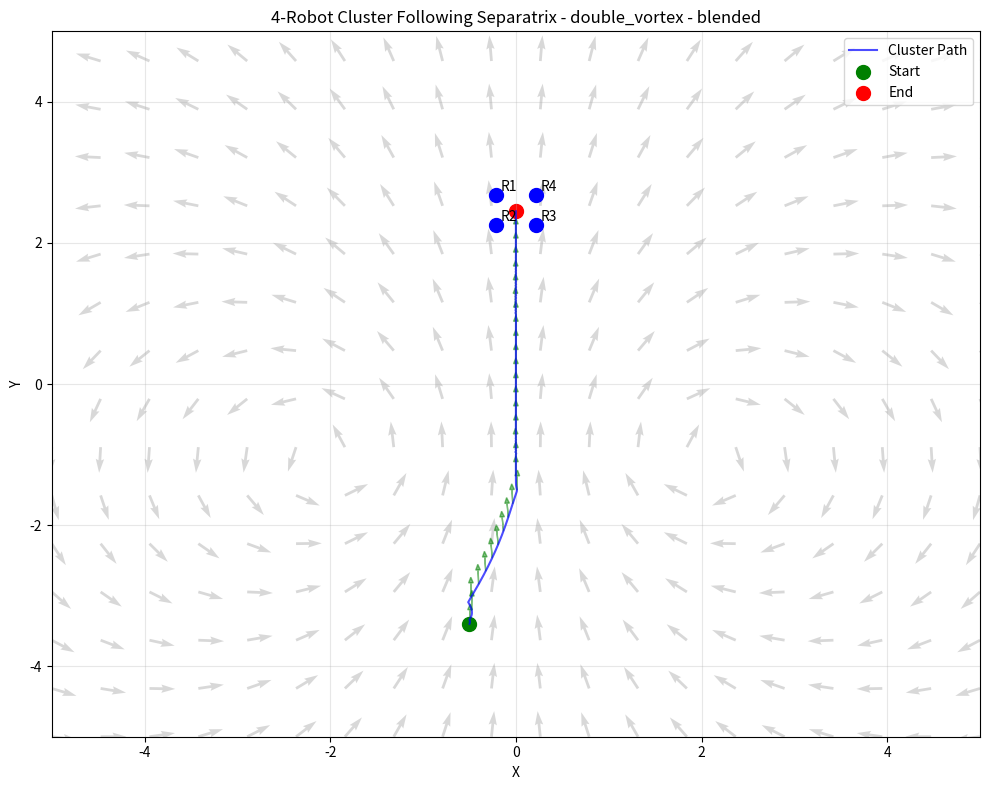
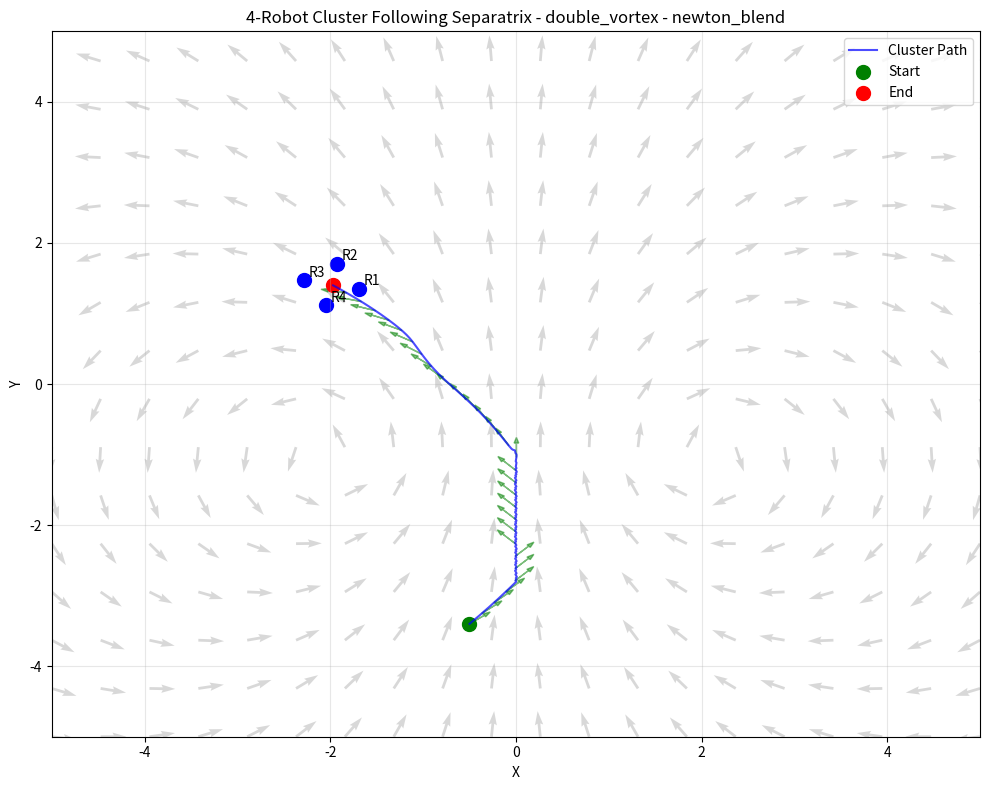
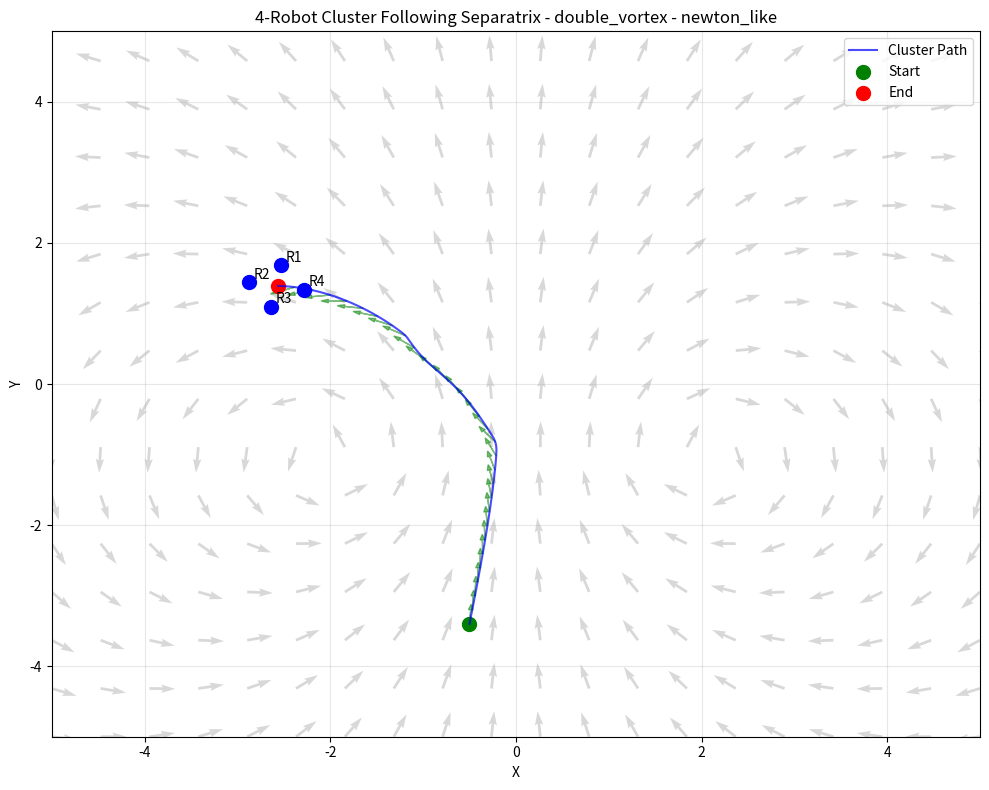
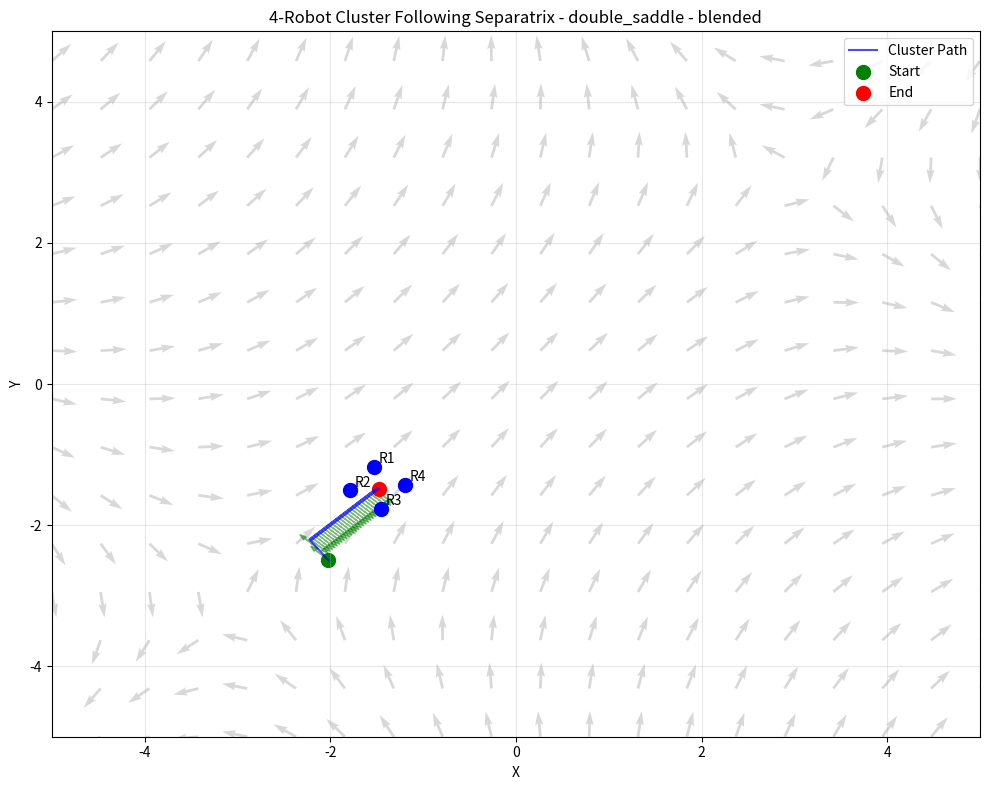
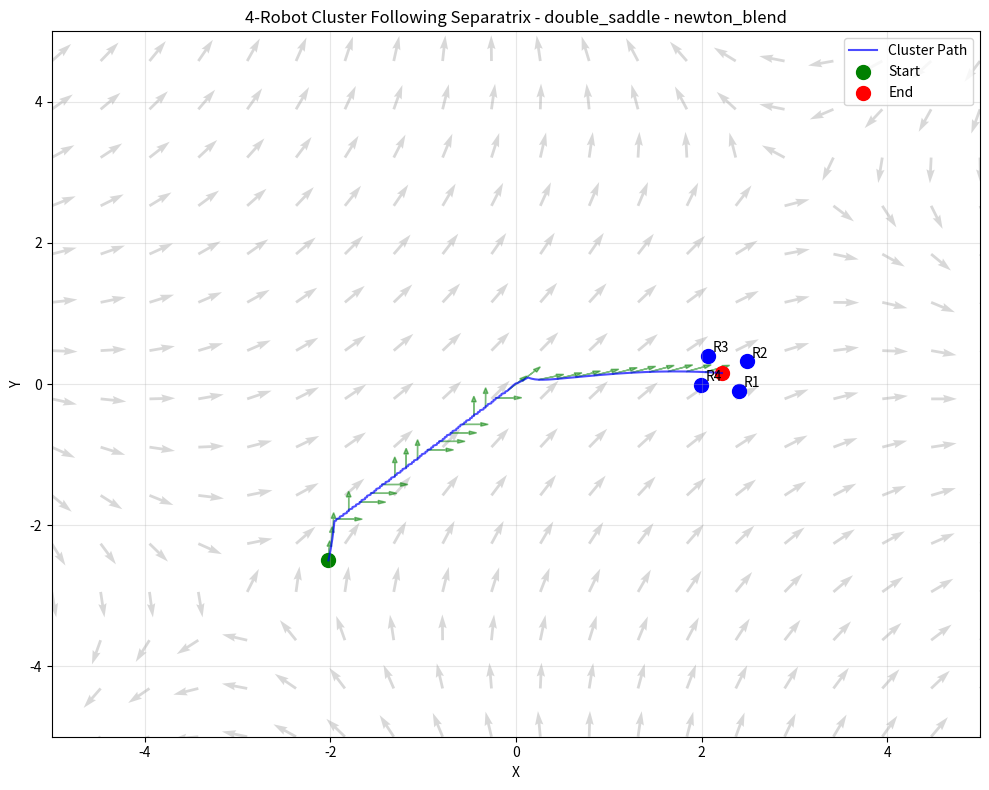
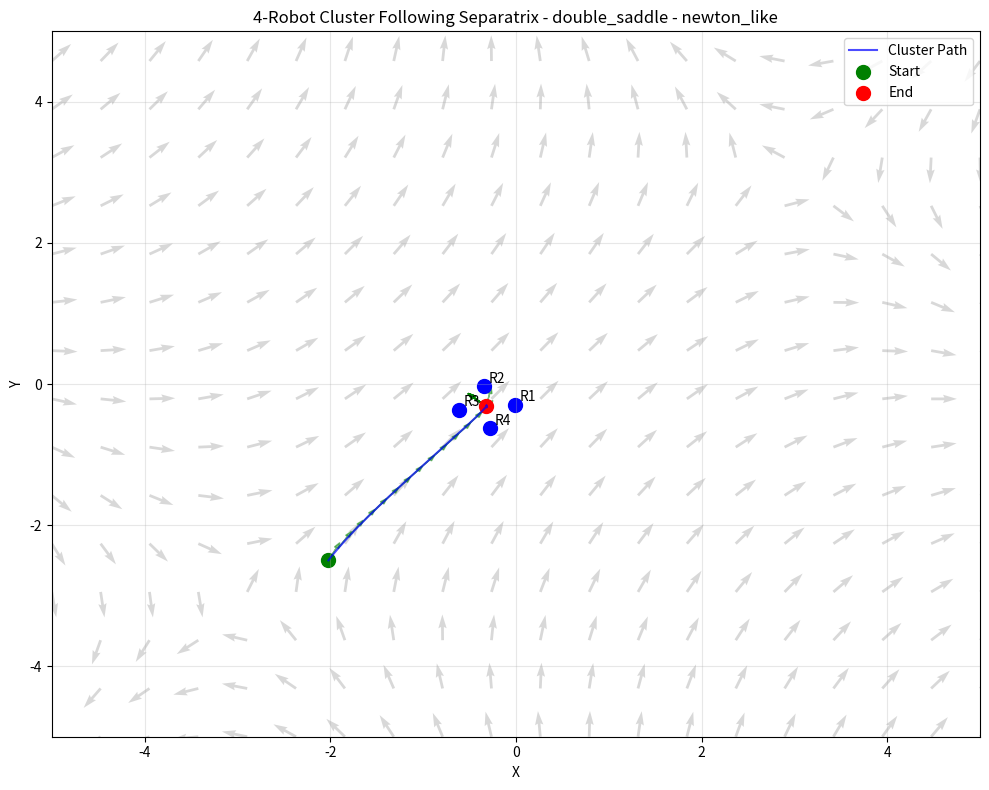
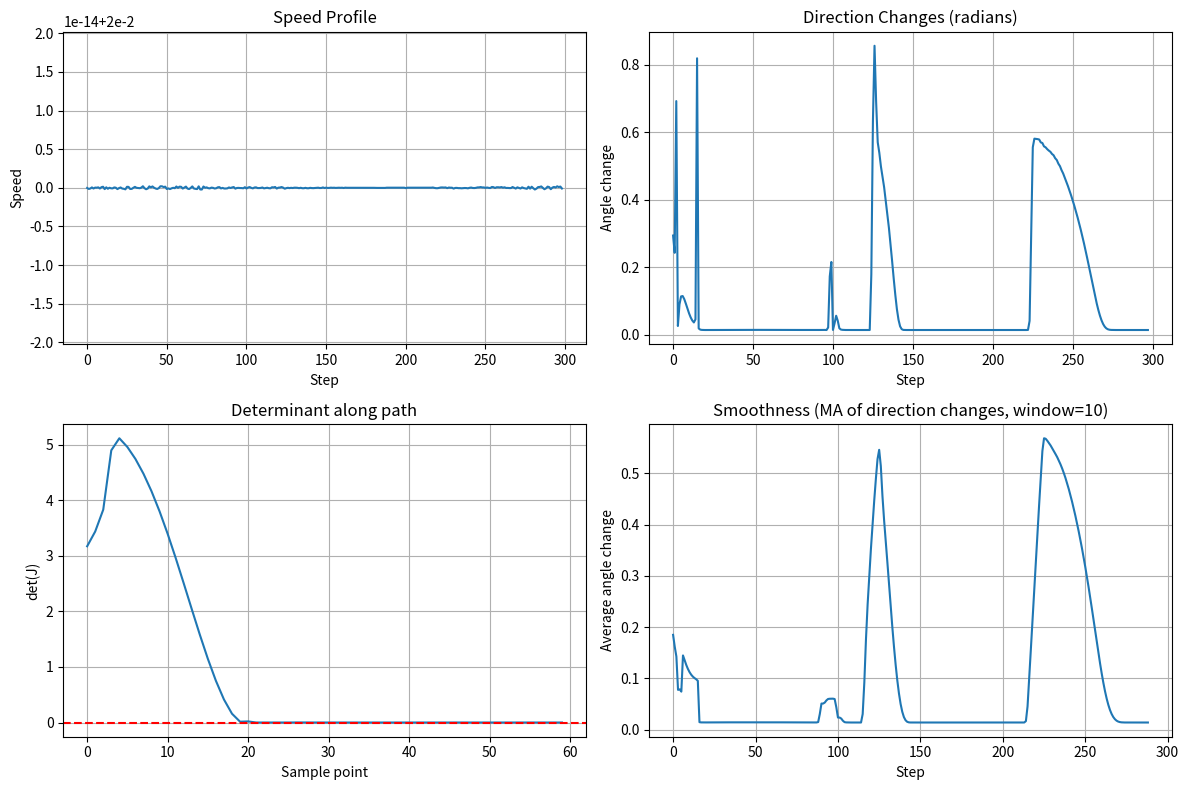

The script that saved these images, in order:
import numpy as np
import matplotlib.pyplot as plt
from matplotlib.patches import Circle
from scipy import linalg
from itertools import combinations
import warnings
warnings.filterwarnings('ignore')

class VectorField:
    """Vector field with multiple configurations."""
    
    def __init__(self, field_type='double_vortex'):
        self.field_type = field_type
        self.vortex1_pos = np.array([-2, -1])
        self.vortex2_pos = np.array([2, -1])
        self.vortex3_pos = np.array([-1, 3])
        self.vortex4_pos = np.array([1, 3])

    def evaluate(self, x, y):
        """Evaluate the vector field at position (x, y)."""
        if self.field_type == 'double_vortex':
            # Double Vortex System
            x1, y1 = self.vortex1_pos
            vx1 = -(y - y1)
            vy1 = (x - x1)
            
            x2, y2 = self.vortex2_pos
            vx2 = (y - y2)
            vy2 = -(x - x2)

            d1 = np.sqrt((x - x1)**2 + (y - y1)**2)
            d2 = np.sqrt((x - x2)**2 + (y - y2)**2)
            w1 = 1.0 / (d1**2 + 0.1)
            w2 = 1.0 / (d2**2 + 0.1)
            vx = (vx1 * w1 + vx2 * w2) / (w1 + w2)
            vy = (vy1 * w1 + vy2 * w2) / (w1 + w2)
            return np.array([10*vx, 10*vy])
            
        elif self.field_type == 'double_saddle':
            # Double Saddle System
            saddle1_pos = np.array([3, 3])
            saddle2_pos = np.array([-3, -3])
            
            strength1 = 1.0
            strength2 = 1.0
            rotation1 = np.pi/4
            rotation2 = -np.pi/4
            coupling = 0.0
            
            # Saddle 1
            x1_centered = x - saddle1_pos[0]
            y1_centered = y - saddle1_pos[1]
            
            cos_rot1 = np.cos(rotation1)
            sin_rot1 = np.sin(rotation1)
            x1_rot = cos_rot1 * x1_centered - sin_rot1 * y1_centered
            y1_rot = sin_rot1 * x1_centered + cos_rot1 * y1_centered
            
            u1_rot = strength1 * x1_rot
            v1_rot = -strength1 * y1_rot
            
            u1 = cos_rot1 * u1_rot + sin_rot1 * v1_rot
            v1 = -sin_rot1 * u1_rot + cos_rot1 * v1_rot
            
            # Saddle 2
            x2_centered = x - saddle2_pos[0]
            y2_centered = y - saddle2_pos[1]
            
            cos_rot2 = np.cos(rotation2)
            sin_rot2 = np.sin(rotation2)
            x2_rot = cos_rot2 * x2_centered - sin_rot2 * y2_centered
            y2_rot = sin_rot2 * x2_centered + cos_rot2 * y2_centered
            
            u2_rot = strength2 * x2_rot
            v2_rot = -strength2 * y2_rot
            
            u2 = cos_rot2 * u2_rot + sin_rot2 * v2_rot
            v2 = -sin_rot2 * u2_rot + cos_rot2 * v2_rot
            
            # Blend
            d1 = np.sqrt((x - saddle1_pos[0])**2 + (y - saddle1_pos[1])**2) + 0.01
            d2 = np.sqrt((x - saddle2_pos[0])**2 + (y - saddle2_pos[1])**2) + 0.01
            
            w1 = 1.0 / (d1**2 + coupling)
            w2 = 1.0 / (d2**2 + coupling)
            
            total_weight = w1 + w2
            u_combined = (u1 * w1 + u2 * w2) / total_weight
            v_combined = (v1 * w1 + v2 * w2) / total_weight
            
            scale = 1.0
            return np.array([scale * u_combined, scale * v_combined])
    
    def jacobian_twosided(self, x, y, h=0.01):
        """Compute Jacobian using two-sided finite differences."""
        fx_plus, fy_plus = self.evaluate(x + h, y)
        fx_minus, fy_minus = self.evaluate(x - h, y)
        fx_yplus, fy_yplus = self.evaluate(x, y + h)
        fx_yminus, fy_yminus = self.evaluate(x, y - h)
        
        J = np.array([
            [(fx_plus - fx_minus) / (2*h), (fx_yplus - fx_yminus) / (2*h)],
            [(fy_plus - fy_minus) / (2*h), (fy_yplus - fy_yminus) / (2*h)]
        ])
        return J

class RobotCluster4:
    """Cluster of 4 robots for vector field navigation."""
    
    def __init__(self, num_robots=4, formation_radius=0.2, init_mode=1, manual_offset=0, initial_pos=None):
        self.num_robots = num_robots
        self.formation_radius = formation_radius
        self.init_mode = init_mode
        self.positions = np.zeros((num_robots, 2))
        self.centroid = initial_pos if initial_pos is not None else np.array([-0.5, -3.4])
        self.vector_readings = np.zeros((num_robots, 2))
        
        if init_mode == 1:
            self.formation_angle = manual_offset + np.pi/4
            self.rotation_enabled = False
        else:
            self.formation_angle = np.random.uniform(0, 2*np.pi)
            self.rotation_enabled = True
        
        self.angle_history = [self.formation_angle]
        self._update_robot_positions()
        
    def _update_robot_positions(self):
        """Update robot positions based on formation type."""
        if self.init_mode in [1, 2]:
            angles = np.linspace(0, 2*np.pi, 4, endpoint=False)
            angles = angles + self.formation_angle
            for i in range(4):
                self.positions[i] = self.centroid + self.formation_radius * np.array([np.cos(angles[i]), np.sin(angles[i])])
        
        elif self.init_mode == 3:
            triangle_angles = np.array([np.pi/2, np.pi/2 + 2*np.pi/3, np.pi/2 + 4*np.pi/3])
            triangle_angles = triangle_angles + self.formation_angle
            for i in range(3):
                self.positions[i] = self.centroid + self.formation_radius * np.array([np.cos(triangle_angles[i]), np.sin(triangle_angles[i])])
            self.positions[3] = self.centroid
    
    def update_readings(self, vector_field):
        """Update vector field readings at each robot position."""
        for i in range(self.num_robots):
            x, y = self.positions[i]
            self.vector_readings[i] = vector_field.evaluate(x, y)
    
    def compute_jacobian(self):
        """Compute Jacobian using least squares with all 4 robots."""
        A = np.column_stack([self.positions[:, 0], self.positions[:, 1], np.ones(self.num_robots)])
        b_u = self.vector_readings[:, 0]
        b_v = self.vector_readings[:, 1]
        
        try:
            coeffs_u, _, _, _ = np.linalg.lstsq(A, b_u, rcond=None)
            coeffs_v, _, _, _ = np.linalg.lstsq(A, b_v, rcond=None)
            
            J = np.array([
                [coeffs_u[0], coeffs_u[1]],
                [coeffs_v[0], coeffs_v[1]]
            ])
            return J, None
            
        except np.linalg.LinAlgError:
            return None, None
    
    def update_formation_orientation(self, target_direction, adaptation_rate=0.1):
        """Update formation orientation to align with target direction (modes 2 & 3 only)."""
        if not self.rotation_enabled:
            return

        tracking_angle = self.formation_angle - np.pi/4
        target_angle = np.arctan2(target_direction[1], target_direction[0])
        angle_diff = target_angle - tracking_angle
        
        while angle_diff > np.pi:
            angle_diff -= 2*np.pi
        while angle_diff < -np.pi:
            angle_diff += 2*np.pi
        
        self.formation_angle += adaptation_rate * angle_diff
        self.formation_angle = self.formation_angle % (2*np.pi)
        self.angle_history.append(self.formation_angle)
        self._update_robot_positions()
    
    def compute_determinant_gradient(self):
        """Compute gradient of det(J) using 4 choose 3 combinations."""
        J_current, _ = self.compute_jacobian()
        if J_current is None:
            return np.array([0.0, 0.0])
    
        det_current = np.linalg.det(J_current)
        robot_combinations = list(combinations(range(4), 3))
        
        determinants = []
        centroids = []
        
        for combo in robot_combinations:
            pos_subset = self.positions[list(combo)]
            readings_subset = self.vector_readings[list(combo)]
            centroid = np.mean(pos_subset, axis=0)
            
            A = np.column_stack([pos_subset[:, 0], pos_subset[:, 1], np.ones(3)])
            b_u = readings_subset[:, 0]
            b_v = readings_subset[:, 1]
            
            try:
                coeffs_u, _, _, s_u = np.linalg.lstsq(A, b_u, rcond=None)
                coeffs_v, _, _, s_v = np.linalg.lstsq(A, b_v, rcond=None)
                
                condition_number = s_u[0] / s_u[-1] if len(s_u) > 0 and s_u[-1] > 1e-12 else np.inf
                if condition_number > 1e8:
                    continue
                
                J = np.array([[coeffs_u[0], coeffs_u[1]], [coeffs_v[0], coeffs_v[1]]])
                det_J = np.linalg.det(J)
                
                determinants.append(det_J)
                centroids.append(centroid)
                
            except np.linalg.LinAlgError:
                continue
        
        if len(centroids) < 4:
            return np.array([0.0, 0.0])
        
        centroids = np.array(centroids)
        determinants = np.array(determinants)
        A_grad = np.column_stack([centroids[:, 0], centroids[:, 1], np.ones(len(centroids))])
        
        try:
            coeffs, _, _, _ = np.linalg.lstsq(A_grad, determinants, rcond=None)
            gradient = np.array([coeffs[0], coeffs[1]])
            
            if np.linalg.norm(gradient) > 1e-10:
                correction_direction = -np.sign(det_current) * gradient
                correction_direction = correction_direction / np.linalg.norm(correction_direction)
            else:
                correction_direction = np.array([0.0, 0.0])
            
            return correction_direction
            
        except np.linalg.LinAlgError:
            return np.array([0.0, 0.0])
    
    def update_positions(self, delta):
        """Update cluster position."""
        self.centroid += delta
        self._update_robot_positions()

def visualize_results(centroid_history, eigenvector_history, robots, plot_field=True, title_suffix=""):
    """Visualize robot trajectory and vector field."""
    fig, ax = plt.subplots(figsize=(10, 8))
    
    ax.set_xlim(-5, 5)
    ax.set_ylim(-5, 5)
    
    if plot_field:
        x = np.linspace(-5, 5, 20)
        y = np.linspace(-5, 8, 20)
        X, Y = np.meshgrid(x, y)
        
        vf = robots.vector_field
        U = np.zeros_like(X)
        V = np.zeros_like(Y)
        
        for i in range(X.shape[0]):
            for j in range(X.shape[1]):
                U[i, j], V[i, j] = vf.evaluate(X[i, j], Y[i, j])
        
        magnitude = np.sqrt(U**2 + V**2)
        U_norm = U / (magnitude + 1e-6)
        V_norm = V / (magnitude + 1e-6)
        
        ax.quiver(X, Y, U_norm, V_norm, alpha=0.3, color='gray')
    
    # Plot eigenvectors
    for pos, eigvec in eigenvector_history[::10]:
        ax.arrow(pos[0], pos[1], eigvec[0]*0.2, eigvec[1]*0.2, 
                head_width=0.05, head_length=0.08, fc='green', ec='green', alpha=0.5)
    
    # Plot robot positions
    for i, pos in enumerate(robots.positions):
        ax.scatter(pos[0], pos[1], c='blue', marker='o', s=100)
        circle = Circle(pos, 0.05, fill=False, color='blue')
        ax.add_patch(circle)
        ax.text(pos[0]+0.05, pos[1]+0.05, f'R{i+1}')
    
    # Plot trajectory
    ax.plot(centroid_history[:, 0], centroid_history[:, 1], 'b-', alpha=0.7, label='Cluster Path')
    ax.scatter(centroid_history[0, 0], centroid_history[0, 1], c='green', marker='o', s=100, label='Start')
    ax.scatter(centroid_history[-1, 0], centroid_history[-1, 1], c='red', marker='o', s=100, label='End')
    
    ax.set_xlabel('X')
    ax.set_ylabel('Y')
    ax.set_title(f'4-Robot Cluster Following Separatrix - {title_suffix}')
    ax.legend()
    ax.grid(True, alpha=0.3)
    
    plt.tight_layout()
    return fig

def control_method_1_blended(J, eigvals, eigvecs, actual_flow, det_J, 
                            blend_center=5.0, blend_steepness=2.0):
    """
    Method 1: Smooth blend between eigenvalue and flow alignment methods.
    """
    actual_flow_norm = actual_flow / np.linalg.norm(actual_flow)
    
    # Get normalized eigenvectors
    eigvec1 = np.real(eigvecs[:, 0])
    eigvec2 = np.real(eigvecs[:, 1])
    eigvec1 = eigvec1 / np.linalg.norm(eigvec1)
    eigvec2 = eigvec2 / np.linalg.norm(eigvec2)
    
    # Sigmoid blending: det_J small → w≈0 (eigenvalue method)
    #                   det_J large → w≈1 (flow method)
    blend_weight = 0.5 * (1 + np.tanh((det_J - blend_center) / blend_steepness))
    
    # Method 1: Eigenvalue scores (prefer negative)
    eigval1_score = np.exp(-np.maximum(0, eigvals[0]))
    eigval2_score = np.exp(-np.maximum(0, eigvals[1]))
    
    # Method 2: Flow alignment scores
    flow1_score = abs(np.dot(actual_flow_norm, eigvec1))
    flow2_score = abs(np.dot(actual_flow_norm, eigvec2))
    
    # Blend the scores
    score1 = (1 - blend_weight) * eigval1_score + blend_weight * flow1_score
    score2 = (1 - blend_weight) * eigval2_score + blend_weight * flow2_score
    
    # Choose eigenvector with higher blended score
    primary_eigvec = eigvec1 if score1 > score2 else eigvec2
    
    # Ensure consistent direction with flow
    if np.dot(primary_eigvec, actual_flow_norm) < 0:
        primary_eigvec = -primary_eigvec
    
    return primary_eigvec, blend_weight


def control_method_2_newton_blend(J, actual_flow, det_J, blend_factor=0.5):
    """
    Method 2: Newton step blend - perpendicular to gradient direction.
    """
    actual_flow_norm = actual_flow / np.linalg.norm(actual_flow)
    
    if abs(det_J) > 0.01:
        try:
            J_inv = np.linalg.inv(J)
            critical_direction = J_inv @ actual_flow
            
            # The critical_direction points toward linearized fixed point
            # For separatrix following, we want to move tangent to this
            perp_direction = np.array([-critical_direction[1], critical_direction[0]])
            
            # Choose direction based on flow alignment
            if np.dot(perp_direction, actual_flow) < 0:
                perp_direction = -perp_direction
            
            perp_direction = perp_direction / np.linalg.norm(perp_direction)
            
            # Blend with actual flow for robustness
            direction = blend_factor * actual_flow_norm + (1-blend_factor) * perp_direction
            return direction / np.linalg.norm(direction), True
            
        except np.linalg.LinAlgError:
            return actual_flow_norm, False
    else:
        # Near singular J - just follow flow
        return actual_flow_norm, False


def control_method_3_newton_like(J, actual_flow, det_J, newton_weight=0.1):
    """
    Method 3: Newton-like step - blend flow with Newton direction.
    """
    flow_direction = actual_flow / np.linalg.norm(actual_flow)
    
    if abs(det_J) > 0.01:
        try:
            J_inv = np.linalg.inv(J)
            newton_direction = -J_inv @ actual_flow  # Points to fixed point
            
            # On separatrix, newton_direction is nearly parallel to stable manifold
            # So we want mostly flow, with small Newton correction
            direction = flow_direction + newton_weight * newton_direction
            return direction / np.linalg.norm(direction), True
            
        except np.linalg.LinAlgError:
            return flow_direction, False
    else:
        # Near singular J - just follow flow
        return flow_direction, False

def simulate_separatrix_following(control_method='blended', field_type='double_vortex',
                                 init_mode=2, n_steps=500, step_size=0.02, 
                                 rotation_rate=0.05, correction_weight=0.5,
                                 manual_offset=np.pi/4, verbose=True,
                                 **control_params):
    """
    Simulate robot cluster following separatrix with specified control method.
    
    control_method: 'blended', 'newton_blend', or 'newton_like'
    """
    # Initialize based on field type
    if field_type == 'double_vortex':
        initial_pos = np.array([-0.5, -3.4])
    elif field_type == 'double_saddle':
        initial_pos = np.array([-2.02, -2.5])
    else:
        initial_pos = np.array([0.0, 0.0])
    
    vector_field = VectorField(field_type=field_type)
    robots = RobotCluster4(num_robots=4, formation_radius=0.3, 
                          init_mode=init_mode, manual_offset=manual_offset,
                          initial_pos=initial_pos)
    robots.vector_field = vector_field  # Store for visualization
    
    centroid_history = np.zeros((n_steps, 2))
    eigenvector_history = []
    
    for step in range(n_steps):
        centroid_history[step] = robots.centroid
        robots.update_readings(vector_field)
        
        correction_direction = robots.compute_determinant_gradient()
        J, _ = robots.compute_jacobian()
        
        if J is not None:
            det_J = np.linalg.det(J)
            actual_flow = np.mean(robots.vector_readings, axis=0)
            
            # Choose control method
            if control_method == 'blended':
                eigvals, eigvecs = np.linalg.eig(J)
                primary_direction, blend_weight = control_method_1_blended(
                    J, eigvals, eigvecs, actual_flow, det_J, **control_params
                )
                
                # Update formation orientation
                robots.update_formation_orientation(primary_direction, rotation_rate)
                
                # Adaptive correction weight
                correction_strength = 1.0 - np.exp(-0.1 * det_J)
                adaptive_correction_weight = correction_weight * (0.5 + correction_strength)
                
                # Compute direction with orthogonal correction
                correction_parallel = np.dot(correction_direction, primary_direction) * primary_direction
                correction_orthogonal = correction_direction - correction_parallel
                direction = primary_direction + adaptive_correction_weight * correction_orthogonal
                
                eigenvector_history.append((robots.centroid.copy(), primary_direction.copy()))
                
                if verbose and step % 100 == 0:
                    print(f"\nStep {step}: det(J)={det_J:.3f}, blend_weight={blend_weight:.3f}")
                    
            elif control_method == 'newton_blend':
                primary_direction, success = control_method_2_newton_blend(
                    J, actual_flow, det_J, **control_params
                )
                
                # Simple correction addition
                direction = primary_direction + correction_weight * correction_direction
                eigenvector_history.append((robots.centroid.copy(), primary_direction.copy()))
                
                if verbose and step % 100 == 0:
                    print(f"\nStep {step}: det(J)={det_J:.3f}, newton_success={success}")
                    
            elif control_method == 'newton_like':
                primary_direction, success = control_method_3_newton_like(
                    J, actual_flow, det_J, **control_params
                )
                
                # Simple correction addition
                direction = primary_direction + correction_weight * correction_direction
                eigenvector_history.append((robots.centroid.copy(), primary_direction.copy()))
                
                if verbose and step % 100 == 0:
                    print(f"\nStep {step}: det(J)={det_J:.3f}, newton_success={success}")
            
            # Normalize and update
            direction = direction / np.linalg.norm(direction)
            
        else:
            # Fallback to average flow
            avg_vector = np.mean(robots.vector_readings, axis=0)
            avg_vector_norm = np.linalg.norm(avg_vector)
            direction = avg_vector / avg_vector_norm if avg_vector_norm > 0 else np.array([0, 1])
        
        robots.update_positions(step_size * direction)
    
    return centroid_history, eigenvector_history, robots

# Test configurations
field_types = ['double_vortex', 'double_saddle']
control_methods = [
    ('blended', {'blend_center': 5.0, 'blend_steepness': 2.0}),
    ('newton_blend', {'blend_factor': 0.5}),
    ('newton_like', {'newton_weight': 0.1})
]

# Run simulations
results = {}

for field_type in field_types:
    print(f"\n{'='*60}")
    print(f"Testing field type: {field_type}")
    print(f"{'='*60}")
    
    for method_name, method_params in control_methods:
        print(f"\nControl method: {method_name}")
        print(f"Parameters: {method_params}")
        
        centroid_hist, eigvec_hist, robots = simulate_separatrix_following(
            control_method=method_name,
            field_type=field_type,
            init_mode=2,
            n_steps=300,
            step_size=0.02,
            rotation_rate=0.15,
            correction_weight=0.5,
            manual_offset=0,
            verbose=False,
            **method_params
        )
        
        # Store results
        results[(field_type, method_name)] = (centroid_hist, eigvec_hist, robots)
        
        # Visualize
        title = f"{field_type} - {method_name}"
        fig = visualize_results(centroid_hist, eigvec_hist, robots, 
                               plot_field=True, title_suffix=title)
        plt.show()
        
        # Print summary statistics
        total_distance = np.sum(np.linalg.norm(np.diff(centroid_hist, axis=0), axis=1))
        final_pos = centroid_hist[-1]
        print(f"Total distance traveled: {total_distance:.2f}")
        print(f"Final position: [{final_pos[0]:.3f}, {final_pos[1]:.3f}]")

def analyze_trajectory_quality(centroid_history, vector_field, window_size=10):
    """Analyze trajectory quality metrics for tuning."""
    n_points = len(centroid_history)
    
    # Compute metrics
    velocities = np.diff(centroid_history, axis=0)
    speeds = np.linalg.norm(velocities, axis=1)
    
    # Direction changes
    direction_changes = []
    for i in range(1, len(velocities)):
        v1 = velocities[i-1] / (np.linalg.norm(velocities[i-1]) + 1e-6)
        v2 = velocities[i] / (np.linalg.norm(velocities[i]) + 1e-6)
        angle = np.arccos(np.clip(np.dot(v1, v2), -1, 1))
        direction_changes.append(angle)
    
    # Determinant at each point
    determinants = []
    for pos in centroid_history[::5]:  # Sample every 5 points
        J = vector_field.jacobian_twosided(pos[0], pos[1])
        determinants.append(np.linalg.det(J))
    
    # Plot analysis
    fig, ((ax1, ax2), (ax3, ax4)) = plt.subplots(2, 2, figsize=(12, 8))
    
    # Speed profile
    ax1.plot(speeds)
    ax1.set_title('Speed Profile')
    ax1.set_xlabel('Step')
    ax1.set_ylabel('Speed')
    ax1.grid(True)
    
    # Direction changes
    ax2.plot(direction_changes)
    ax2.set_title('Direction Changes (radians)')
    ax2.set_xlabel('Step')
    ax2.set_ylabel('Angle change')
    ax2.grid(True)
    
    # Determinant along path
    ax3.plot(determinants)
    ax3.axhline(y=0, color='r', linestyle='--')
    ax3.set_title('Determinant along path')
    ax3.set_xlabel('Sample point')
    ax3.set_ylabel('det(J)')
    ax3.grid(True)
    
    # Trajectory smoothness (moving average of direction changes)
    smoothness = np.convolve(direction_changes, np.ones(window_size)/window_size, mode='valid')
    ax4.plot(smoothness)
    ax4.set_title(f'Smoothness (MA of direction changes, window={window_size})')
    ax4.set_xlabel('Step')
    ax4.set_ylabel('Average angle change')
    ax4.grid(True)
    
    plt.tight_layout()
    
    # Print summary
    print(f"\nTrajectory Quality Metrics:")
    print(f"Average speed: {np.mean(speeds):.4f}")
    print(f"Speed std dev: {np.std(speeds):.4f}")
    print(f"Average direction change: {np.mean(direction_changes):.4f} rad")
    print(f"Max direction change: {np.max(direction_changes):.4f} rad")
    print(f"Average |det(J)|: {np.mean(np.abs(determinants)):.4f}")
    print(f"Min |det(J)|: {np.min(np.abs(determinants)):.4f}")
    
    return fig

# Analyze the best performing trajectory
# Example: analyze the blended method on double vortex
if ('double_vortex', 'blended') in results:
    centroid_hist, _, robots = results[('double_vortex', 'blended')]
    analyze_trajectory_quality(centroid_hist, robots.vector_field)
